The GitHub repository KazamaRuri/Trash_can contains a labelled image folder "Trash_can" with 10 categories: 厨余垃圾 samples, 易拉罐 samples, 柚子皮 samples, 橘子桔皮 samples, 烟头 samples, 电池 samples (1), 矿泉水瓶 samples, 胡萝卜 samples, 菜叶 samples, 萝卜 samples. Examples follow, each with its label.

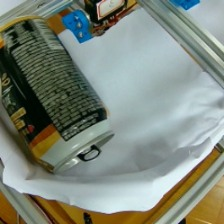
Label: 易拉罐 samples

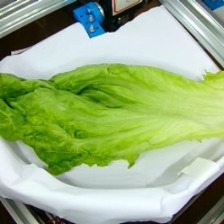
Label: 厨余垃圾 samples

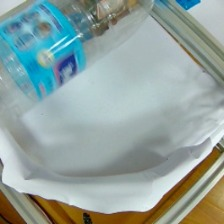
Label: 矿泉水瓶 samples

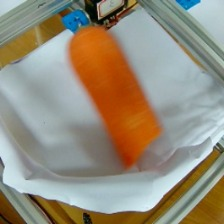
Label: 胡萝卜 samples

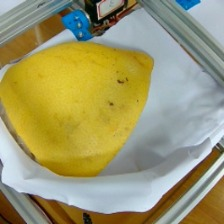
Label: 柚子皮 samples

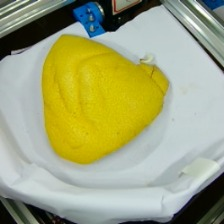
Label: 厨余垃圾 samples
